8-way image classification set "data_split" from GitHub (militarychelick/mango_neiroset); label vocabulary: anthracnose, bacterial canker, cutting weevil, die back, gall midge, healthy, powdery mildew, sooty mould.

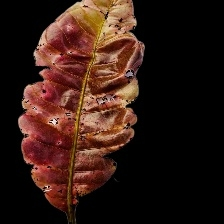
Label: bacterial canker

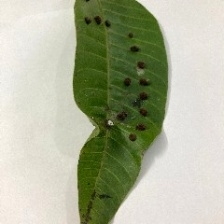
Label: gall midge

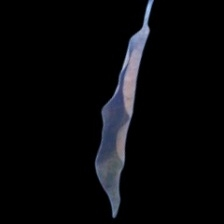
Label: die back

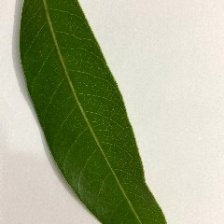
Label: healthy

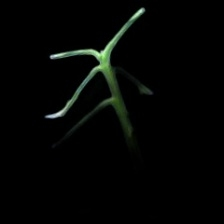
Label: cutting weevil

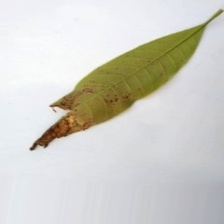
Label: anthracnose
